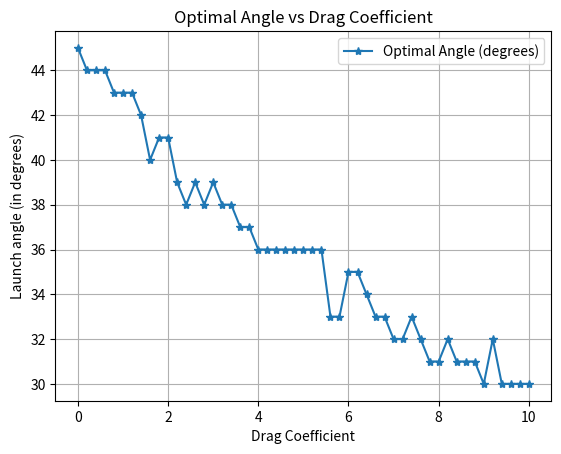

The matplotlib source for this figure:
import math
import matplotlib.pyplot as plt
import pandas as pd

"""
A class to simulate projectile motion with air resistance. It takes the initial velocity, angle of projection, drag coefficient, and time steps as inputs. The simulate method computes the trajectory of
It models the projectile motion considering air resistance proportional to the velocity and the mass of the projectile.
It uses Euler's method to update the position and velocity of the projectile at each time step until it hits the ground (y < 0).
The x and y coordinates of the projectile's trajectory at each time step are stored in lists for further analysis or plotting.
"""
class ProjectileWithAirResistance:
    def __init__(self, initial_velocity, angle_of_projection_in_degrees, drag_coefficient = 0.2, dt = 0.01, gravitational_constant = 9.8, mass = 10.0):
        self.initial_velocity = initial_velocity
        self.angle_of_projection_in_radians = angle_of_projection_in_degrees * math.pi / 180
        self.drag_coefficient = drag_coefficient
        self.dt = dt
        self.x_coordinates = []
        self.y_coordinates = []
        self.g = gravitational_constant
        self.mass = mass

    def simulate(self):
        x = 0.0
        y = 0.0
        self.x_coordinates.append(x)
        self.y_coordinates.append(y)
        vx = self.initial_velocity * math.cos(self.angle_of_projection_in_radians)
        vy = self.initial_velocity * math.sin(self.angle_of_projection_in_radians)
        while y >= 0:
            x = x + vx * self.dt
            y = y + vy * self.dt

            self.x_coordinates.append(x)
            self.y_coordinates.append(y)
            vx = vx - self.dt * ((self.drag_coefficient * vx) / self.mass)
            vy = vy - self.dt * ((self.drag_coefficient * vy ) / self.mass + self.g)

'''
ProjectileExperiment is a base class for conducting projectile motion experiments.
It provides methods to plot the results and a placeholder for simulation that must be implemented by subclasses.
'''
class ProjectileExperiment:
    def __init__(self):
        self.all_x_coordinates = []
        self.all_y_coordinates = []
        self.legend = None

    def plot(self, name_of_experiment):
        if self.legend is None:
            raise ValueError("Legend not set. Please run the simulation first.")
        
        for i in range(len(self.all_x_coordinates)):
            plt.plot(self.all_x_coordinates[i], self.all_y_coordinates[i], linestyle = '-')
            plt.legend(self.legend)
        plt.title("Projectile Motion Trajectory")
        plt.xlabel("Horizontal Distance (meters)")
        plt.ylabel("Vertical Distance (meters)")
        plt.grid(True)
        plt.savefig(f"{name_of_experiment}.png", dpi=300)
        plt.show()
        plt.close()

    def simulate(self):
        raise NotImplementedError("Subclasses should implement this method.")

'''
ProjectileExperimentWithAngles conducts projectile motion experiments varying the launch angle.
It simulates the projectile motion for a set of angles and identifies the angle that yields the maximum
range. It stores the trajectory data for plotting. This is a derived class from ProjectileExperiment.
'''
class ProjectileExperimentWithAngles(ProjectileExperiment):
    def __init__(self, drag_coefficient, angles = None):
        super().__init__()
        self.angles = [15, 30, 45, 60, 75] if angles is None else angles
        self.initial_velocity = 20
        self.drag_coefficient = drag_coefficient
        
    def simulate(self):
        max_x = 0
        best_angle = None
        for angle in self.angles:
            projectile = ProjectileWithAirResistance(self.initial_velocity, angle, self.drag_coefficient)
            projectile.simulate()
            self.all_x_coordinates.append(projectile.x_coordinates)
            self.all_y_coordinates.append(projectile.y_coordinates)
            # Find the angle that gives the maximum range
            if max_x < projectile.x_coordinates[-1]:
                max_x = projectile.x_coordinates[-1]
                best_angle = angle
        self.legend = [f"{angle} degrees" for angle in self.angles]
        return best_angle, max_x


'''
ProjectileExperimentWithVelocities conducts projectile motion experiments varying the initial velocity.
It simulates the projectile motion for a set of velocities at a fixed angle and stores the trajectory data for plotting.
This is a derived class from ProjectileExperiment.'''
class ProjectileExperimentWithVelocities(ProjectileExperiment):
    def __init__(self, drag_coefficient):
        super().__init__()
        self.velocities = [10, 20, 30, 40, 50]
        self.angle_of_projection = 45
        self.drag_coefficient = drag_coefficient
        
    def simulate(self):
        for velocity in self.velocities:
            projectile = ProjectileWithAirResistance(velocity, self.angle_of_projection, self.drag_coefficient)
            projectile.simulate()
            self.all_x_coordinates.append(projectile.x_coordinates)
            self.all_y_coordinates.append(projectile.y_coordinates)
        self.legend = [f"{velocity} m/s" for velocity in self.velocities]

def main():
    # Initial experiment to plot the projectile motion for various angles and velocities without air resistance
    p = ProjectileExperimentWithAngles(0.0)
    p.simulate()
    p.plot("projectile_motion_with_various_angles_no_air_resistance")
    p = ProjectileExperimentWithVelocities(0.0)
    p.simulate()
    p.plot("projectile_motion_with_various_velocities_no_air_resistance")

    # Experiment to find the optimal angle for various drag coefficients
    drag_coefficients = []
    best_angles = []
    distances = []
    drag_coefficient = 0.0
    interesting_angles = list(range(1, 91))  # 1 to 90 degrees
    while drag_coefficient <= 10.0:
        p = ProjectileExperimentWithAngles(drag_coefficient, interesting_angles)
        (angle, distance) = p.simulate()
        drag_coefficients.append(drag_coefficient)
        best_angles.append(angle)
        distances.append(distance)
        drag_coefficient += 0.2
    
    df = pd.DataFrame({
        "Drag Coefficient": drag_coefficients,
        "Optimal Angle (degrees)": best_angles,
    })
    df.to_csv("projectile_experiment_results.csv", index = False)
    ax = df.plot(kind = 'line', x = "Drag Coefficient", y = "Optimal Angle (degrees)", marker = '*', title = "Optimal Angle vs Drag Coefficient", grid = True)
    ax.set_ylabel('Launch angle (in degrees)')
    ax.set_xlabel('Drag Coefficient')
    plt.savefig("optimal_angle_vs_drag_coefficient.png", dpi=300)
    plt.show()
    print(df.to_string(index = False))

if __name__ == '__main__':
    main()